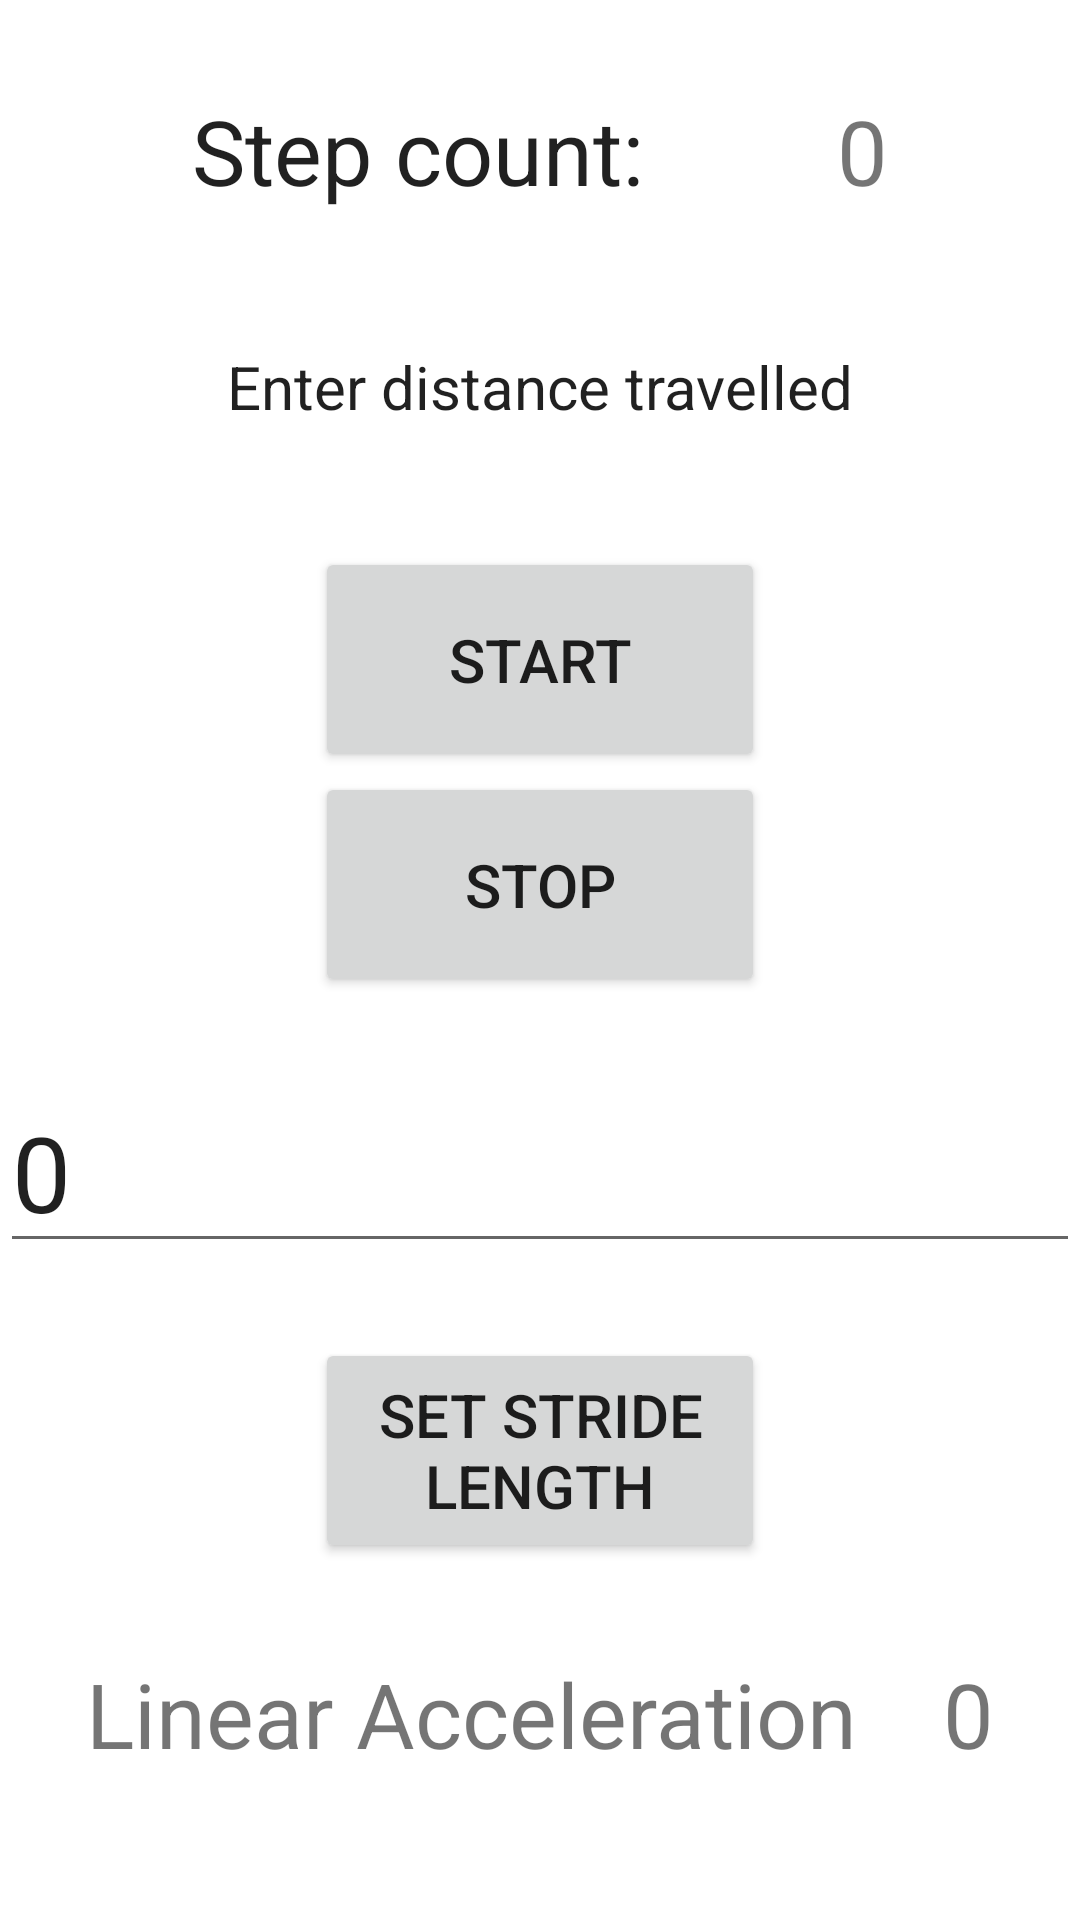

Produce the Android XML layout that renders to this screen, including the resource entries it uses.
<!-- AndroidManifest.xml: application theme Theme.FYPDeadReckoning -->
<!-- res/layout/activity_stride_calibration.xml -->
<?xml version="1.0" encoding="utf-8"?>
<androidx.constraintlayout.widget.ConstraintLayout
    xmlns:android="http://schemas.android.com/apk/res/android"
    xmlns:app="http://schemas.android.com/apk/res-auto"
    android:layout_width="match_parent"
    android:layout_height="match_parent"
    android:id="@+id/strideLayout">

        <TextView
            android:id="@+id/stepCountHeader"
            android:layout_width="wrap_content"
            android:layout_height="wrap_content"
            android:textAppearance="?android:attr/textAppearanceLarge"
            android:text="Step count:"
            android:textSize="30sp"
            android:layout_marginTop="30dp"
            app:layout_constraintTop_toTopOf="parent"
            app:layout_constraintStart_toStartOf="parent"
            app:layout_constraintEnd_toStartOf="@id/textCalibrateSteps"/>

        <TextView
            android:id="@+id/textCalibrateSteps"
            android:layout_width="wrap_content"
            android:layout_height="wrap_content"
            android:layout_marginTop="30dp"
            android:text="@string/zero"
            android:textSize="30sp"
            app:layout_constraintTop_toTopOf="parent"
            app:layout_constraintStart_toEndOf="@id/stepCountHeader"
            app:layout_constraintEnd_toEndOf="parent" />

        <TextView
            android:id="@+id/userInput"
            android:layout_width="wrap_content"
            android:layout_height="wrap_content"
            android:textAppearance="?android:attr/textAppearanceLarge"
            android:text="Enter distance travelled"
            android:textSize="20sp"
            android:layout_marginTop="45dp"
            app:layout_constraintTop_toBottomOf="@id/textCalibrateSteps"
            app:layout_constraintStart_toStartOf="parent"
            app:layout_constraintEnd_toEndOf="parent" />

        <Button
            android:id="@+id/startButton"
            android:layout_width="150dp"
            android:layout_height="75dp"
            android:text="@string/start"
            android:textSize="20sp"
            android:layout_marginTop="40dp"
            app:layout_constraintTop_toBottomOf="@id/userInput"
            app:layout_constraintStart_toStartOf="parent"
            app:layout_constraintEnd_toEndOf="parent" />

        <Button
            android:id="@+id/stopButton"
            android:layout_width="150dp"
            android:layout_height="75dp"
            android:text="@string/stop"
            android:textSize="20sp"
            app:layout_constraintTop_toBottomOf="@id/startButton"
            app:layout_constraintStart_toStartOf="parent"
            app:layout_constraintEnd_toEndOf="parent" />

        <EditText
            android:id="@+id/inputDistance"
            android:layout_width="wrap_content"
            android:layout_height="wrap_content"
            android:inputType="numberDecimal"
            android:ems="10"
            android:text="@string/zero"
            android:textSize="35sp"
            android:layout_marginTop="25dp"
            android:layout_marginHorizontal="15dp"
            app:layout_constraintTop_toBottomOf="@id/stopButton"
            app:layout_constraintStart_toStartOf="parent"
            app:layout_constraintEnd_toEndOf="parent" />

        <Button
            android:id="@+id/setStrideButton"
            android:layout_width="150dp"
            android:layout_height="75dp"
            android:text="Set stride length"
            android:textSize="20sp"
            android:layout_centerHorizontal="true"
            android:layout_marginTop="25dp"
            app:layout_constraintTop_toBottomOf="@id/inputDistance"
            app:layout_constraintStart_toStartOf="parent"
            app:layout_constraintEnd_toEndOf="parent" />

        <TextView
            android:id="@+id/linearAcceleration"
            android:layout_width="wrap_content"
            android:layout_height="wrap_content"
            android:text="Linear Acceleration"
            android:textSize="30sp"
            android:layout_marginTop="30dp"
            app:layout_constraintTop_toBottomOf="@id/setStrideButton"
            app:layout_constraintStart_toStartOf="parent"
            app:layout_constraintEnd_toStartOf="@id/calibrateLinearAcceleration"/>

        <TextView
            android:id="@+id/calibrateLinearAcceleration"
            android:layout_width="wrap_content"
            android:layout_height="wrap_content"
            android:text="@string/zero"
            android:textSize="30sp"
            android:layout_marginTop="30dp"
            app:layout_constraintTop_toBottomOf="@id/setStrideButton"
            app:layout_constraintStart_toEndOf="@id/linearAcceleration"
            app:layout_constraintEnd_toEndOf="parent"/>

</androidx.constraintlayout.widget.ConstraintLayout>
<!-- resources referenced by this layout -->
<resources>
  <string name="start">Start</string>
  <string name="stop">Stop</string>
  <string name="zero">0</string>
  <style name="Theme.FYPDeadReckoning" parent="Theme.MaterialComponents.DayNight.DarkActionBar">
          
          <item name="colorPrimary">@color/purple_500</item>
          <item name="colorPrimaryVariant">@color/purple_700</item>
          <item name="colorOnPrimary">@color/white</item>
          
          <item name="colorSecondary">@color/teal_200</item>
          <item name="colorSecondaryVariant">@color/teal_700</item>
          <item name="colorOnSecondary">@color/black</item>
          
          <item name="android:statusBarColor">?attr/colorPrimaryVariant</item>
          
      </style>
  <!-- not gathered from this repository: default colours our renderer supplied (Android Studio template values) -->
  <color name="purple_500">#FF6200EE</color>
  <color name="purple_700">#FF3700B3</color>
  <color name="teal_200">#FF03DAC5</color>
  <color name="teal_700">#FF018786</color>
  <color name="black">#FF000000</color>
  <color name="white">#FFFFFFFF</color>
</resources>
